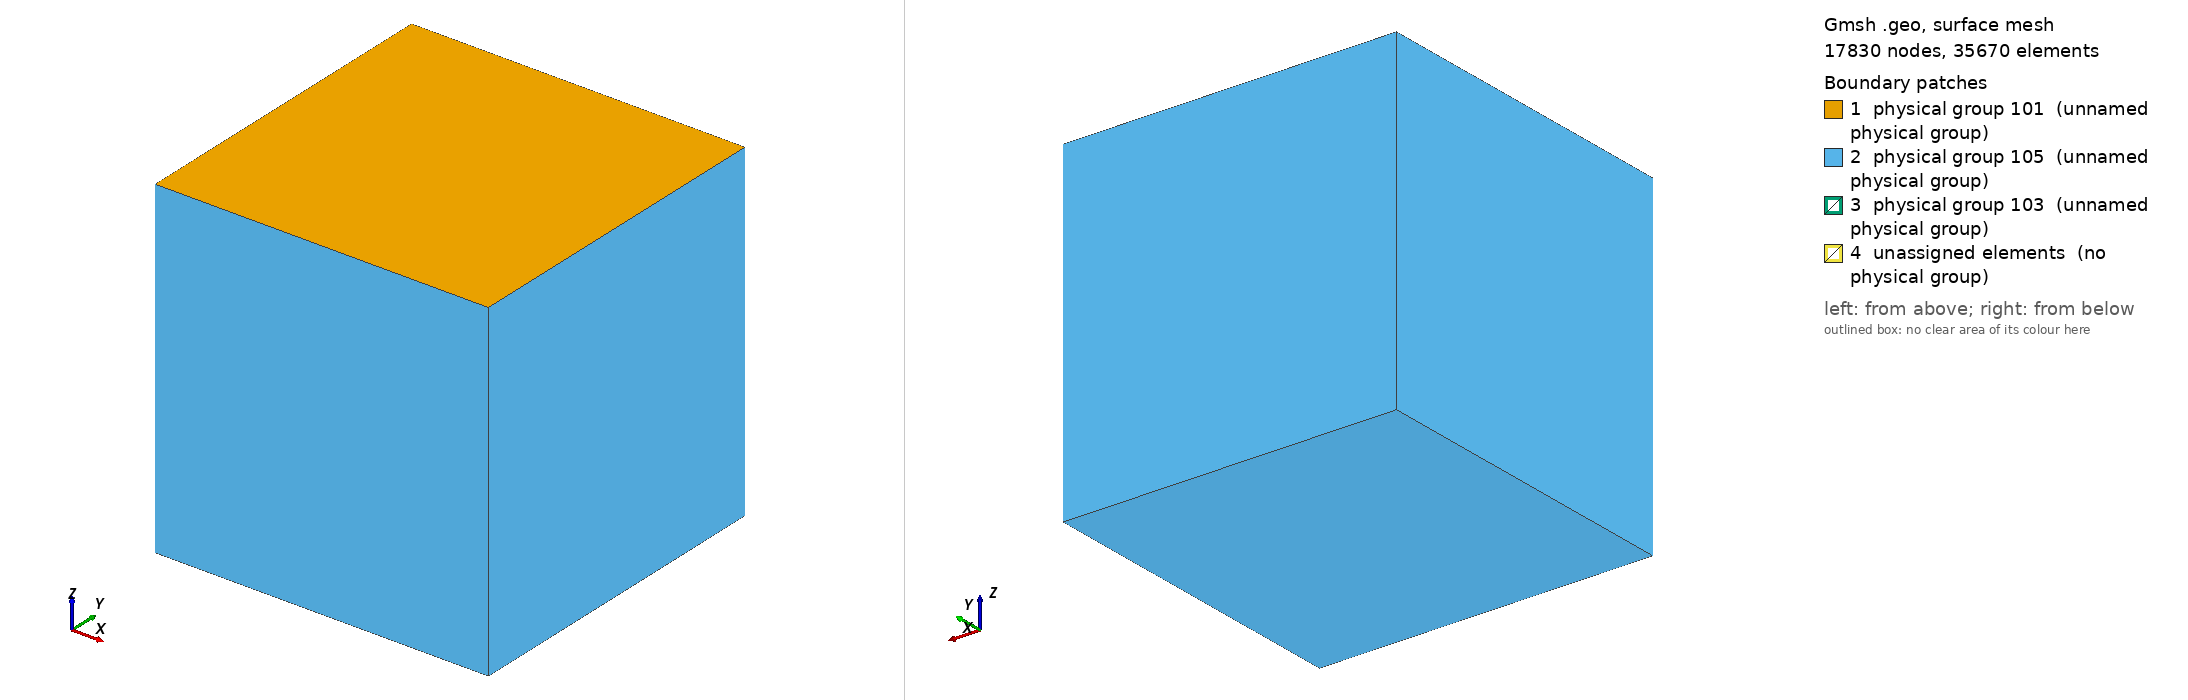

Gmsh geometry script, surface-meshed: 17830 nodes, 35670 surface elements. Boundary patches (legend numbers): 1 physical group 101 (unnamed physical group), 2 physical group 105 (unnamed physical group), 3 physical group 103 (unnamed physical group), 4 unassigned elements (no physical group). Left view from above one corner, right view from below the opposite corner. Legend entries are the model's physical surfaces; 'unassigned elements' are surfaces in no physical group. The drawing asked Gmsh for element sizes between 1% and 20% of the model's largest extent; the script's own settings can give other sizes.

=== geometry-checkpoint.geo (drawn) ===
lc = 2.5e2;
lc_fault1 = 80;
lc_nucl = 50;


// Fault1 (rupture plane) size
Fault1_length = 3e3;                // Horizontal extent of the fault
Fault1_width = 3e3;                 // Vertical extent of the fault
Fault1_dep = -7e3;                  // Fault center depth

//Nucleation in X,Z local coordinates
X_nucl = 0e3;                      // X coordinate of nucleation patch center
Width_nucl = -7e3;                  // Z coordinate of nucleation patch center
R_nucl = 0.25e3;                   // Half of the size of nucleation patch

// Domain Size
Xmax = 6e3; 
Xmin = -Xmax;
Ymax = 6e3; 
Ymin = -Ymax;
Zmin = -12e3;


//Create the Volume
Point(1) = {Xmin, Ymin, 0, lc};
Point(2) = {Xmin, Ymax, 0, lc};
Point(3) = {Xmax, Ymax, 0, lc};
Point(4) = {Xmax, Ymin, 0, lc};
Line(1) = {1, 2};
Line(2) = {2, 3};
Line(3) = {3, 4};
Line(4) = {4, 1};
Line Loop(5) = {1,2,3,4};
Plane Surface(1) = {5};
Extrude {0,0, Zmin} { Surface{1}; }

//Create the fault
Point(100) = {-0.5*Fault1_length , 0 , Fault1_dep - 0.5 * Fault1_width, lc_fault1};
Point(101) = {-0.5*Fault1_length , 0 , Fault1_dep + 0.5 * Fault1_width, lc_fault1};
Point(102) = { 0.5*Fault1_length , 0 , Fault1_dep + 0.5 * Fault1_width, lc_fault1};
Point(103) = { 0.5*Fault1_length , 0 , Fault1_dep - 0.5 * Fault1_width, lc_fault1};
Line(100) = {100, 101};
Line(101) = {101, 102};
Line(102) = {102, 103};
Line(103) = {103, 100};

//create nucleation patch
Point(201) = {X_nucl + R_nucl , 0 , Width_nucl - R_nucl, lc_nucl};
Point(202) = {X_nucl + R_nucl , 0 , Width_nucl + R_nucl, lc_nucl};
Point(203) = {X_nucl - R_nucl , 0 , Width_nucl + R_nucl, lc_nucl};
Point(204) = {X_nucl - R_nucl , 0 , Width_nucl - R_nucl, lc_nucl};
Line(200) = {201, 202};
Line(201) = {202, 203};
Line(202) = {203, 204};
Line(203) = {204, 201};
Line Loop(204) = {200,201,202,203};
Plane Surface(200) = {204};


Line Loop(105) = {100,101,102,103,200,201,202,203};
Plane Surface(100) = {105};


//There is a bug in "Attractor", we need to define a Ruled surface in FaceList
Line Loop(106) = {100,101,102,103};
Ruled Surface(101) = {106};
Ruled Surface(201) = {204};

Surface{100,200} In Volume{1};

//1.2 Managing coarsening away from the fault
// Attractor field returns the distance to the curve (actually, the distance to 100 equidistant points on the curve)
Field[1] = Distance;
Field[1].FacesList = {101};

//3.4.5 Managing coarsening around the nucleation Patch
Field[3] = Distance;
Field[3].FacesList = {201};

Field[4] = Threshold;
Field[4].IField = 3;
Field[4].LcMin = lc_nucl;
Field[4].LcMax = lc_fault1;
Field[4].DistMin = R_nucl;
Field[4].DistMax = 3*R_nucl;

Field[5] = Restrict;
Field[5].IField = 4;
Field[5].FacesList = {100,200} ;

//equivalent of propagation size on element
Field[6] = Threshold;
Field[6].IField = 1;
Field[6].LcMin = lc_fault1;
Field[6].LcMax = lc;
Field[6].DistMin = 2*lc_fault1;
Field[6].DistMax = 2*lc_fault1+0.001;


Field[7] = Min;
Field[7].FieldsList = {5,6};

Background Field = 7;

Physical Surface(101) = {1};
Physical Surface(103) = {100,200};
//This ones are read in the gui
Physical Surface(105) = {14,18,22,26,27};

Physical Volume(1) = {1};
Mesh.MshFileVersion = 2.2;
